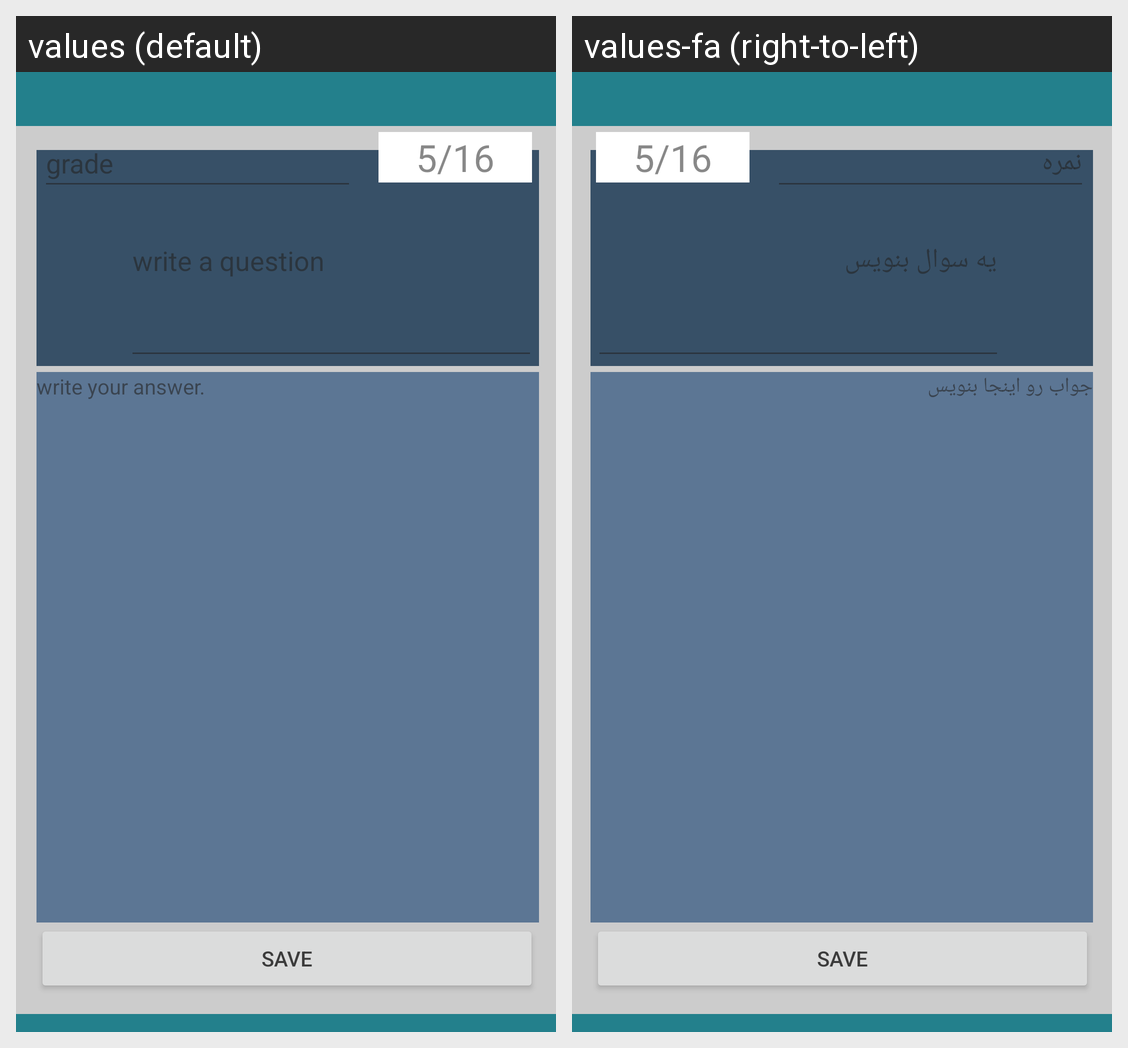

For this localized Android screen grid, give each drawn string resource with its value in every locale shown.
Android screen res/layout/activity_question_page_type2_for_teacher.xml rendered under 2 locales, left to right: values (default), values-fa (right-to-left). Device: Nexus 5 (rendered at 1080×1920; each locale shown at half size, 540×960, under a caption strip naming it); theme Theme.Azmooneh.
Strings drawn on this screen, with the default value and each locale's value (text and hints the layout hard-codes, and strings that could not be matched under every locale, appear in the picture but are not listed):

write_a_question
  values: write a question
  values-fa: یه سوال بنویس

write_your_answer
  values: write your answer.
  values-fa: جواب رو اینجا بنویس

grade
  values: grade
  values-fa: نمره
